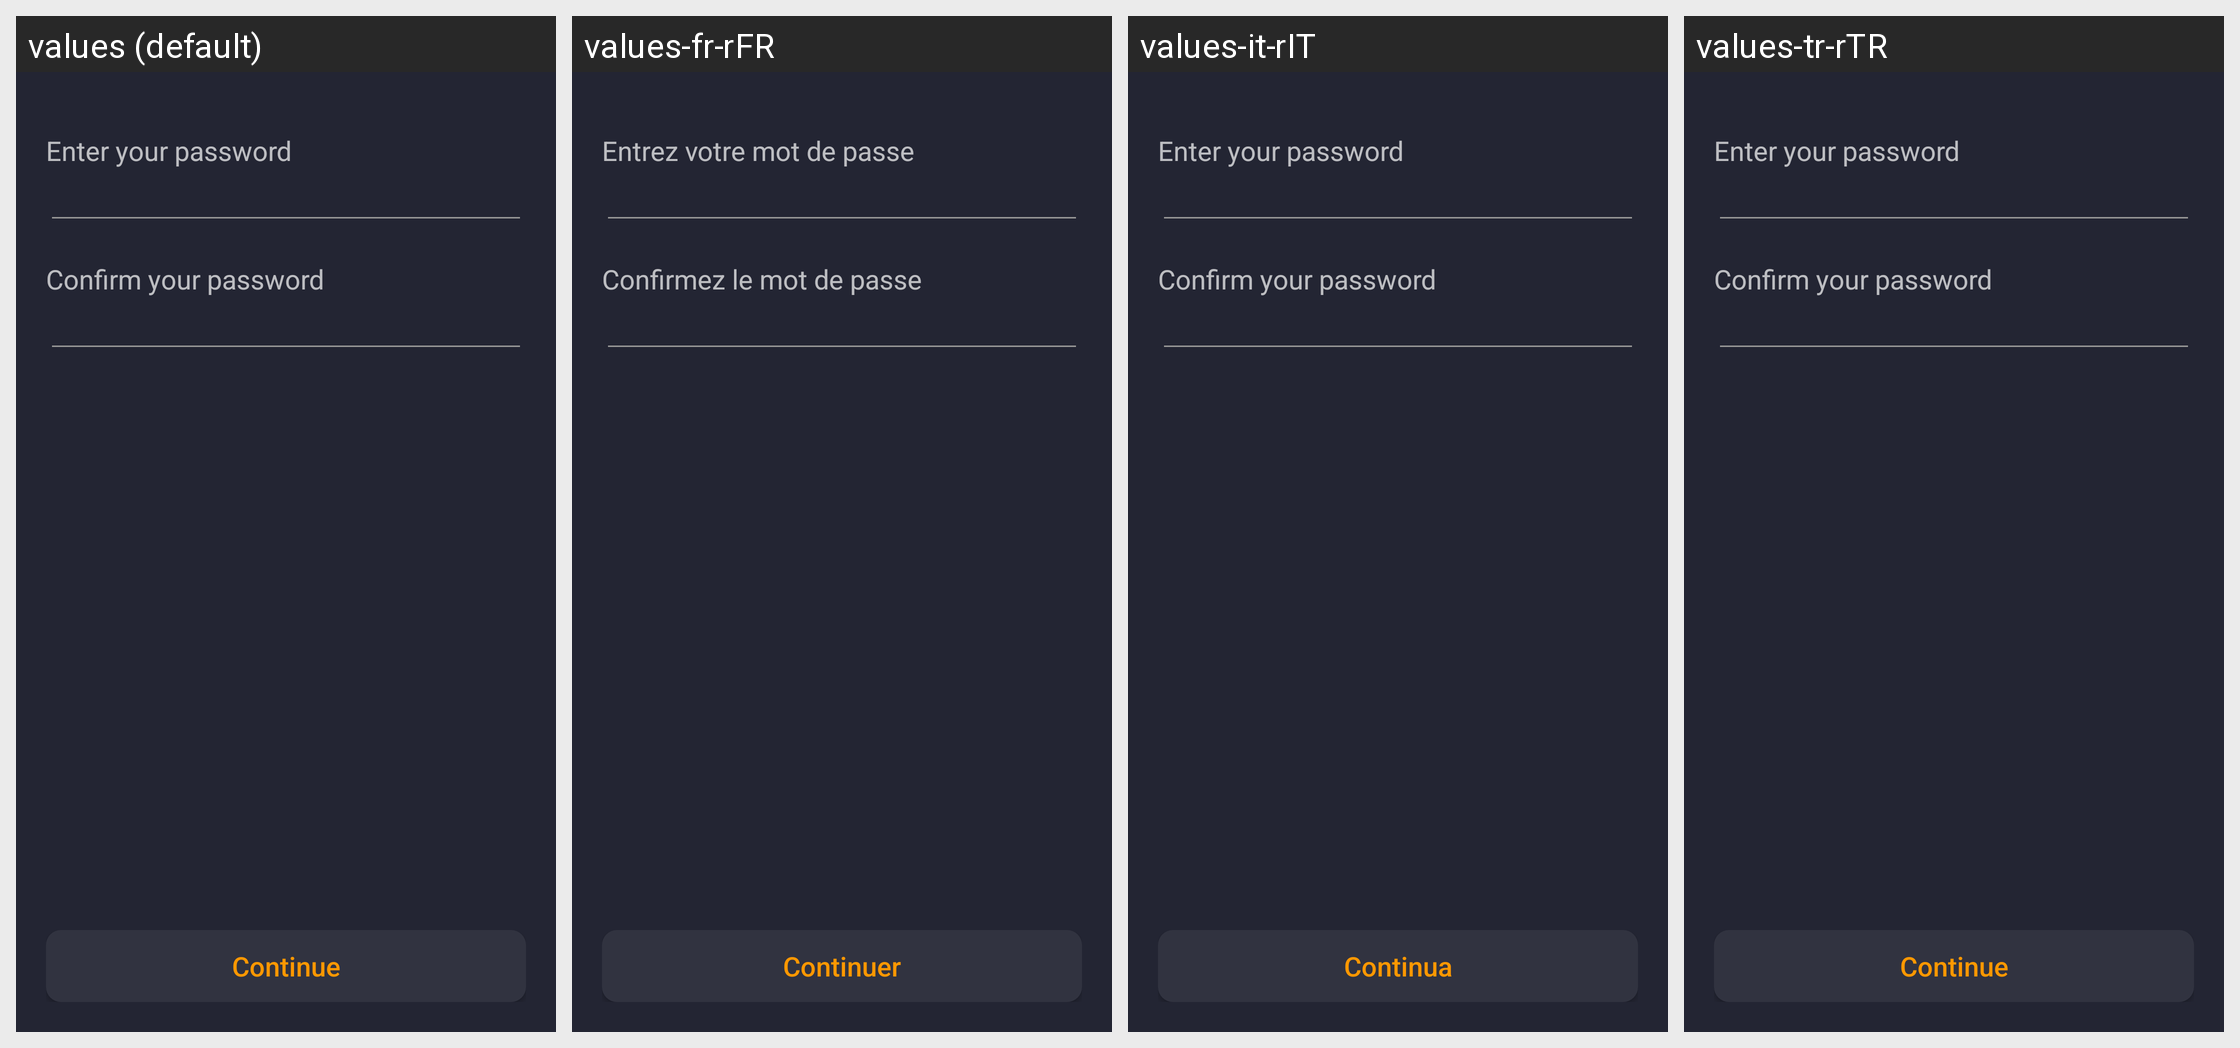

For this localized Android screen grid, give each drawn string resource with its value in every locale shown.
Android screen res/layout/view_data_backup_create.xml rendered under 4 locales, left to right: values (default), values-fr-rFR, values-it-rIT, values-tr-rTR. Device: Nexus 5 (rendered at 1080×1920; each locale shown at half size, 540×960, under a caption strip naming it); theme AppTheme.
Other locales in the repository, not shown: values-af-rZA, values-ar-rSA, values-bg, values-bg-rBG, values-ca-rES, values-cs-rCZ, values-da-rDK, values-de, values-de-rDE, values-el-rGR, values-en-rUS, values-es, values-es-rES, values-fi-rFI, values-hu-rHU, values-iw-rIL, values-ja-rJP, values-ko-rKR, values-nl-rNL, values-no-rNO, values-pl-rPL, values-pt-rBR, values-pt-rPT, values-ro-rRO, values-ru-rRU, values-sr-rSP, values-sv-rSE, values-uk-rUA, values-vi-rVN, values-zh-rCN, values-zh-rTW.
Strings drawn on this screen, with the default value and each locale's value (text and hints the layout hard-codes, and strings that could not be matched under every locale, appear in the picture but are not listed):

backup_data_password_enter
  values: Enter your password
  values-fr-rFR: Entrez votre mot de passe
  values-it-rIT: Enter your password
  values-tr-rTR: Enter your password

backup_data_password_confirm
  values: Confirm your password
  values-fr-rFR: Confirmez le mot de passe
  values-it-rIT: Confirm your password
  values-tr-rTR: Confirm your password

continue_string
  values: Continue
  values-fr-rFR: Continuer
  values-it-rIT: Continua
  values-tr-rTR: Continue
